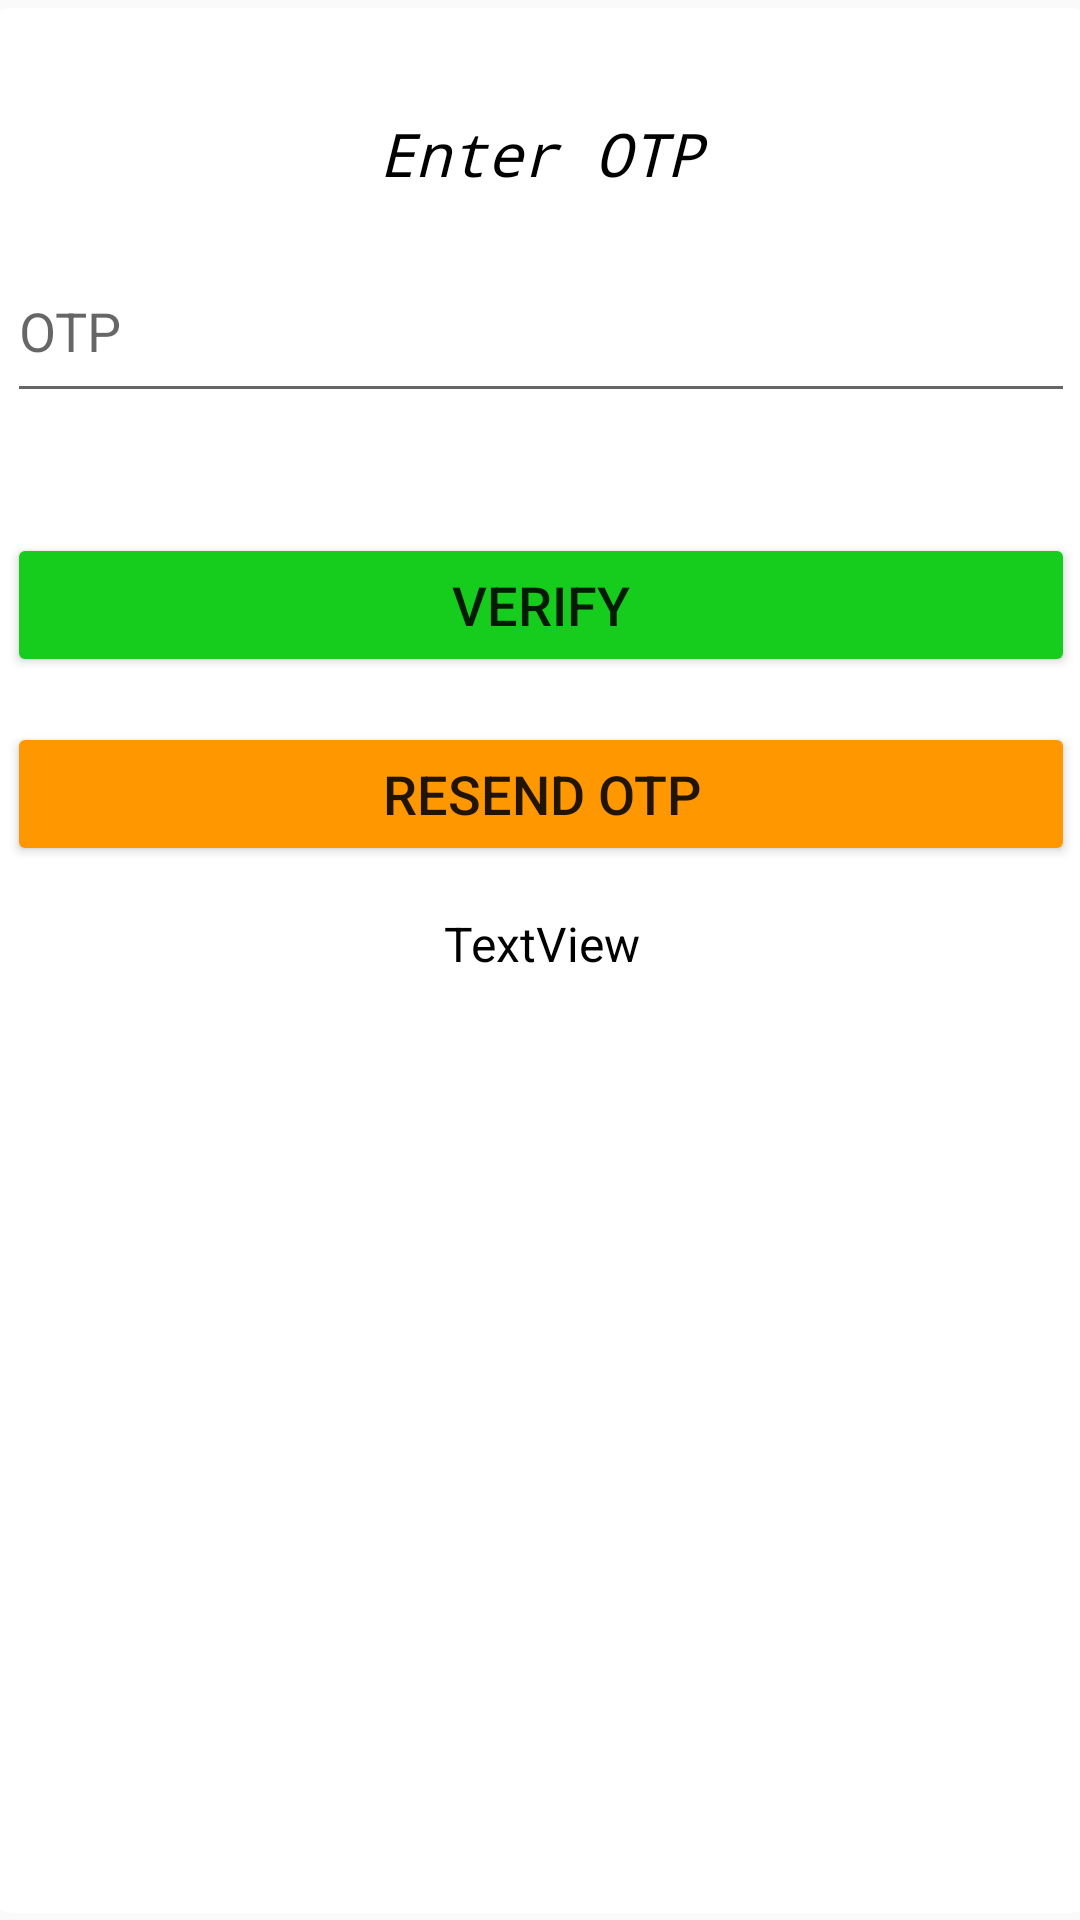

This screen was rendered from an Android layout file. Write that file and the resources it references.
<!-- AndroidManifest.xml: application theme Theme.Fooddeliveryapk -->
<!-- res/layout/activity_delivery_send_otp.xml -->
<?xml version="1.0" encoding="utf-8"?>
<androidx.constraintlayout.widget.ConstraintLayout xmlns:android="http://schemas.android.com/apk/res/android"
    xmlns:app="http://schemas.android.com/apk/res-auto"
    xmlns:tools="http://schemas.android.com/tools"
    android:id="@+id/main"
    android:layout_width="match_parent"
    android:layout_height="match_parent"
    tools:context=".DeliverySendOtp">
    <LinearLayout
        android:id="@+id/LLayout"
        android:layout_width="386dp"
        android:layout_height="635dp"
        android:background="@drawable/rect"
        android:orientation="vertical"
        android:padding="15dp"
        app:layout_constraintBottom_toBottomOf="parent"
        app:layout_constraintEnd_toEndOf="parent"
        app:layout_constraintStart_toStartOf="parent"
        app:layout_constraintTop_toTopOf="parent">

        <TextView
            android:id="@+id/textju"
            android:layout_width="match_parent"
            android:layout_height="wrap_content"
            android:text="Enter OTP"
            android:textSize="20sp"
            android:textColor="@color/black"
            android:gravity="center"
            android:layout_marginTop="20dp"
            android:fontFamily="monospace"
            android:textStyle="italic"/>

        <EditText
            android:id="@+id/code1"
            android:layout_width="match_parent"
            android:layout_height="58dp"
            android:layout_marginTop="15dp"
            android:ems="10"
            android:hint="OTP"
            android:inputType="text" />

        <Button
            android:id="@+id/Verify"
            android:layout_width="match_parent"
            android:layout_height="wrap_content"
            android:layout_marginTop="40dp"
            android:backgroundTint="#16CC1D"
            android:text="Verify"
            android:textSize="18sp"
            app:cornerRadius="1dp" />

        <Button
            android:id="@+id/resendotp1"
            android:layout_width="match_parent"
            android:layout_height="wrap_content"
            android:text="Resend OTP"
            android:layout_marginTop="15dp"
            android:textSize="18sp"
            app:cornerRadius="1dp"
            android:backgroundTint="#FF9800" />

        <TextView
            android:id="@+id/text2"
            android:layout_width="match_parent"
            android:layout_height="wrap_content"
            android:text="TextView"
            android:gravity="center"
            android:layout_marginTop="15dp"
            android:textAlignment="center"
            android:textSize="16sp"
            android:textColor="@color/black"/>
    </LinearLayout>

</androidx.constraintlayout.widget.ConstraintLayout>
<!-- resources referenced by this layout -->
<resources>
  <!-- drawable rect (drawable) -->
  <?xml version="1.0" encoding="utf-8"?>
  <shape xmlns:android="http://schemas.android.com/apk/res/android">  <solid android:color="#FF5722"/> 
      <corners android:radius="18dp"/> 
      <padding
          android:left="16dp"
          android:top="16dp"
          android:right="16dp"
          android:bottom="16dp"/>
      <solid
          android:color="@color/white"/>
      <size
          android:width="300dp"
          android:height="300dp"/>
  </shape>
  <style name="Theme.Fooddeliveryapk" parent="Theme.AppCompat.Light.NoActionBar">
          <item name="colorPrimary">#6200EE</item>
          <item name="colorPrimaryDark">#3700B3</item>
          <item name="colorAccent">#B31699</item>
          <item name="android:windowActionBar">false</item>
          <item name="android:windowNoTitle">true</item>
      </style>
  <!-- not gathered from this repository: default colours our renderer supplied (Android Studio template values) -->
  <color name="black">#FF000000</color>
  <color name="white">#FFFFFFFF</color>
</resources>
